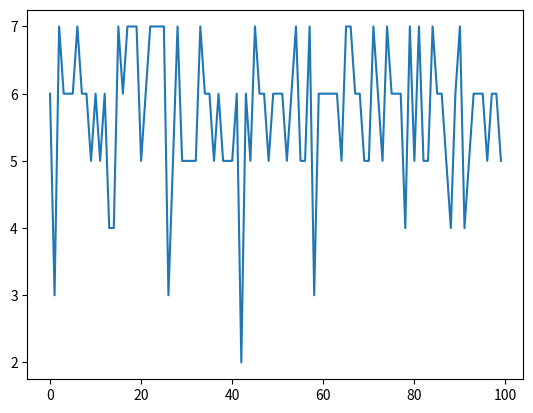

Write the Python code that produced this figure.
import numpy as np
import matplotlib.pyplot as plt


LDL_CH4 = 5
LDL_C2H4 = 5
LDL_C2H2 = 5

RANGE_CH4 = 5000
RANGE_C2H4 = 5000
RANGE_C2H2 = 5000

NUM_SAMPLES = 100


# 0 is no region
# 1 is PD
# 2 is T1
# 3 is T2
# 4 is T3
# 5 is D1
# 6 is D2
# 7 is DT
def get_duval_region(c_ch4, c_c2h4, c_c2h2):
    reg = 0

    w_ch4 = 100 * c_ch4 / (c_ch4 + c_c2h2 + c_c2h4)
    w_c2h4 = 100 * c_c2h4 / (c_ch4 + c_c2h2 + c_c2h4)

    w_c2h2 = 100 - w_c2h4 - w_ch4

    #print(f'>> {w_ch4} a {w_c2h4} a {w_c2h2}')
    if w_ch4 >= 98:
        reg = 1
    elif w_c2h2 <= 4 and w_c2h4 <= 20 and w_ch4 <= 98:
        reg = 2
    elif w_c2h4 >= 20 and w_c2h4 <= 50 and w_c2h2 <= 4:
        reg = 3
    elif w_c2h2 <= 15 and w_c2h4 >= 50:
        reg = 4
    elif w_c2h2 >= 13 and w_c2h4 <= 23:
        reg = 5
    elif (w_c2h2 >= 29 and w_c2h4 >= 23) or (w_c2h4 >= 23 and w_c2h4 <= 40 and w_c2h2 >= 13):
        reg = 6
    else:
        reg = 7

    return reg


def generate_samples():
    msrmnts = np.empty([NUM_SAMPLES, 8])
    for i in range(NUM_SAMPLES):
        msrmnts[i][0] = i
        msrmnts[i][1] = np.random.uniform(RANGE_CH4)
        msrmnts[i][2] = np.random.uniform(RANGE_C2H4)
        msrmnts[i][3] = np.random.uniform(RANGE_C2H2)
        msrmnts[i][4] = get_duval_region(msrmnts[i][1], msrmnts[i][2], msrmnts[i][3])
        msrmnts[i][5] = 100 * msrmnts[i][1] / (msrmnts[i][1] + msrmnts[i][2] + msrmnts[i][3])
        msrmnts[i][6] = 100 * msrmnts[i][2] / (msrmnts[i][1] + msrmnts[i][2] + msrmnts[i][3])
        msrmnts[i][7] = 1
#        msrmnts[i][4] = get_duval_region(2000, 100, 100)
    return msrmnts


print(get_duval_region(171, 4690, 4463))


A = generate_samples()
print(A)

fig, ax = plt.subplots()
ax.plot(A[:, 0], A[:, 4])
plt.show()